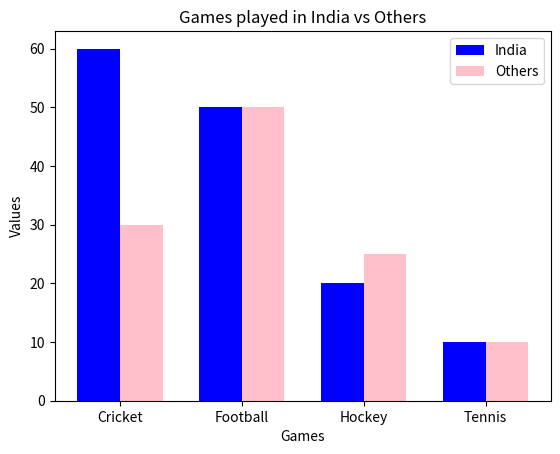

The script that saved this image:
import numpy as np
import matplotlib.pyplot as plt

games = np.array(['Cricket', 'Football', 'Hockey', 'Tennis'])
india = np.array([60, 50, 20, 10])
others = np.array([30, 50, 25, 10])

x = np.arange(len(games))
width = 0.35

plt.bar(x - width/2, india, width, color='blue', label='India')
plt.bar(x + width/2, others, width, color='pink', label='Others')

plt.xlabel('Games')
plt.ylabel('Values')
plt.title('Games played in India vs Others')
plt.xticks(x, games.tolist())
plt.legend()

plt.show()
